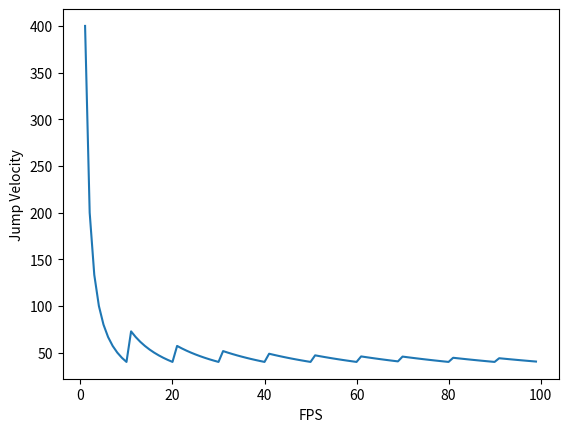

Here is the Python script that generated this plot:
import math

coyote_and_jump_buffer = 0.1
jump_multiplier = 400

fps_velocity_list = []

for fps in range(1, 100):
    time_per_frame = 1 / fps

    # time_per_frame * x > 0.1, find min x
    coyote_frames = math.ceil(coyote_and_jump_buffer / time_per_frame)

    jump_velocity = jump_multiplier * time_per_frame * coyote_frames

    print(f"FPS: {fps}, Coyote Frames: {coyote_frames}, Jump Velocity: {jump_velocity}")

    fps_velocity_list.append((fps, jump_velocity))

# graph with matplotlib

import matplotlib.pyplot as plt

x, y = zip(*fps_velocity_list)
plt.plot(x, y)
plt.xlabel("FPS")
plt.ylabel("Jump Velocity")
